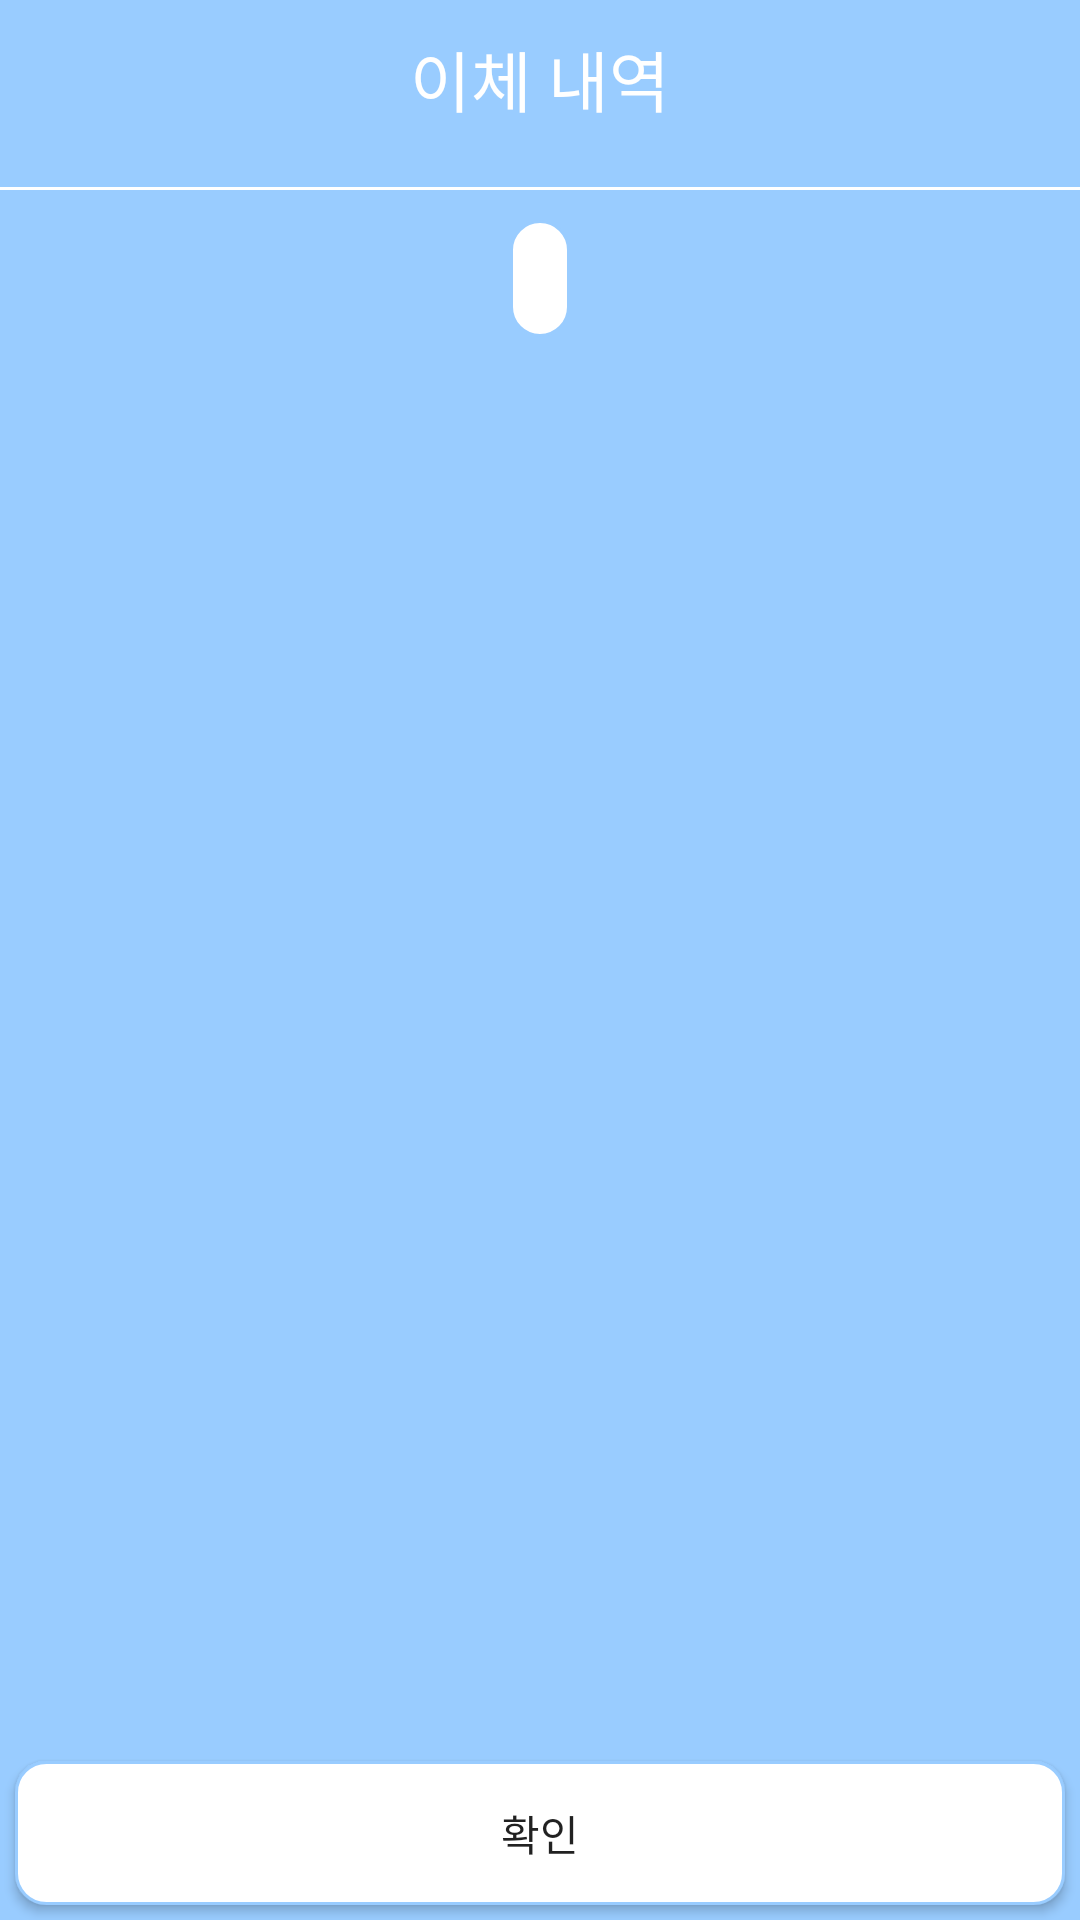

Android layout source for this screen:
<!-- AndroidManifest.xml: application theme Theme.AccountBook -->
<!-- res/layout/activity_popup_transfer_list.xml -->
<?xml version="1.0" encoding="utf-8"?>
<layout xmlns:android="http://schemas.android.com/apk/res/android"
    xmlns:tools="http://schemas.android.com/tools">

    <LinearLayout
        android:layout_width="300dp"
        android:layout_height="500dp"
        android:orientation="vertical"
        android:background="@color/light_blue01"
        tools:context="development.app.accountbook.activity.Popup_TransferList">

        <TextView
            android:layout_width="match_parent"
            android:layout_height="wrap_content"
            android:paddingVertical="10dp"
            android:text="@string/tool_menu03"
            android:textSize="22sp"
            android:textColor="@color/white"
            android:textAlignment="center"
            android:background="@color/light_blue01" />

        <View
            android:layout_width="match_parent"
            android:layout_height="1dp"
            android:layout_marginVertical="10dp"
            android:background="@color/white" />

        <TextView
            android:id="@+id/popupTransferList_dateTv"
            android:layout_width="wrap_content"
            android:layout_height="wrap_content"
            android:layout_marginBottom="10dp"
            android:layout_gravity="center"
            android:background="@drawable/background_rectangle"
            android:padding="10dp"
            android:textColor="@color/black" />

        <androidx.recyclerview.widget.RecyclerView
            android:id="@+id/popupTransferList_rv"
            android:layout_width="match_parent"
            android:layout_height="0dp"
            android:layout_weight="1"
            android:background="@color/light_blue01" />

        <androidx.appcompat.widget.AppCompatButton
            android:id="@+id/popupTransferList_okBtn"
            android:layout_width="match_parent"
            android:layout_height="wrap_content"
            android:layout_margin="5dp"
            android:text="@string/ok"
            android:background="@drawable/background_rectangle" />
    </LinearLayout>
</layout>
<!-- resources referenced by this layout -->
<resources>
  <color name="black">#FF000000</color>
  <color name="light_blue01">#99ccff</color>
  <color name="white">#FFFFFFFF</color>
  <!-- drawable background_rectangle (drawable) -->
  <?xml version="1.0" encoding="utf-8"?>
  <shape xmlns:android="http://schemas.android.com/apk/res/android"
      android:shape="rectangle">
  
      <stroke
          android:color="@color/light_blue01"
          android:width="1dp"/>
      <corners
          android:radius="10dp"/>
      <solid
          android:color="@color/white"/>
  
  </shape>
  <string name="ok">확인</string>
  <string name="tool_menu03">이체 내역</string>
  <style name="Theme.AccountBook" parent="Theme.MaterialComponents.Light.DarkActionBar">
          
          <item name="colorPrimary">@color/purple_500</item>
          <item name="colorPrimaryVariant">@color/purple_700</item>
          <item name="colorOnPrimary">@color/white</item>
          
          <item name="colorSecondary">@color/teal_200</item>
          <item name="colorSecondaryVariant">@color/teal_700</item>
          <item name="colorOnSecondary">@color/black</item>
          
          <item name="android:statusBarColor">@color/gray01</item>
          
          <item name="windowActionBar">false</item>
          <item name="windowNoTitle">true</item>
      </style>
  <color name="purple_500">#FF6200EE</color>
  <color name="purple_700">#FF3700B3</color>
  <color name="teal_200">#FF03DAC5</color>
  <color name="teal_700">#FF018786</color>
  <color name="gray01">#C3C3C3</color>
</resources>
